Dataset: type_data (GitHub, ChrisJFarr/GoodwillComputerVision). Classes: mens jeans, mens pants, mens shirts, mens shorts, sweats, t-shirts, womens dresses, womens jeans, womens pants, womens shirts, womens shorts, womens skirts, womens sleeveless shirts.

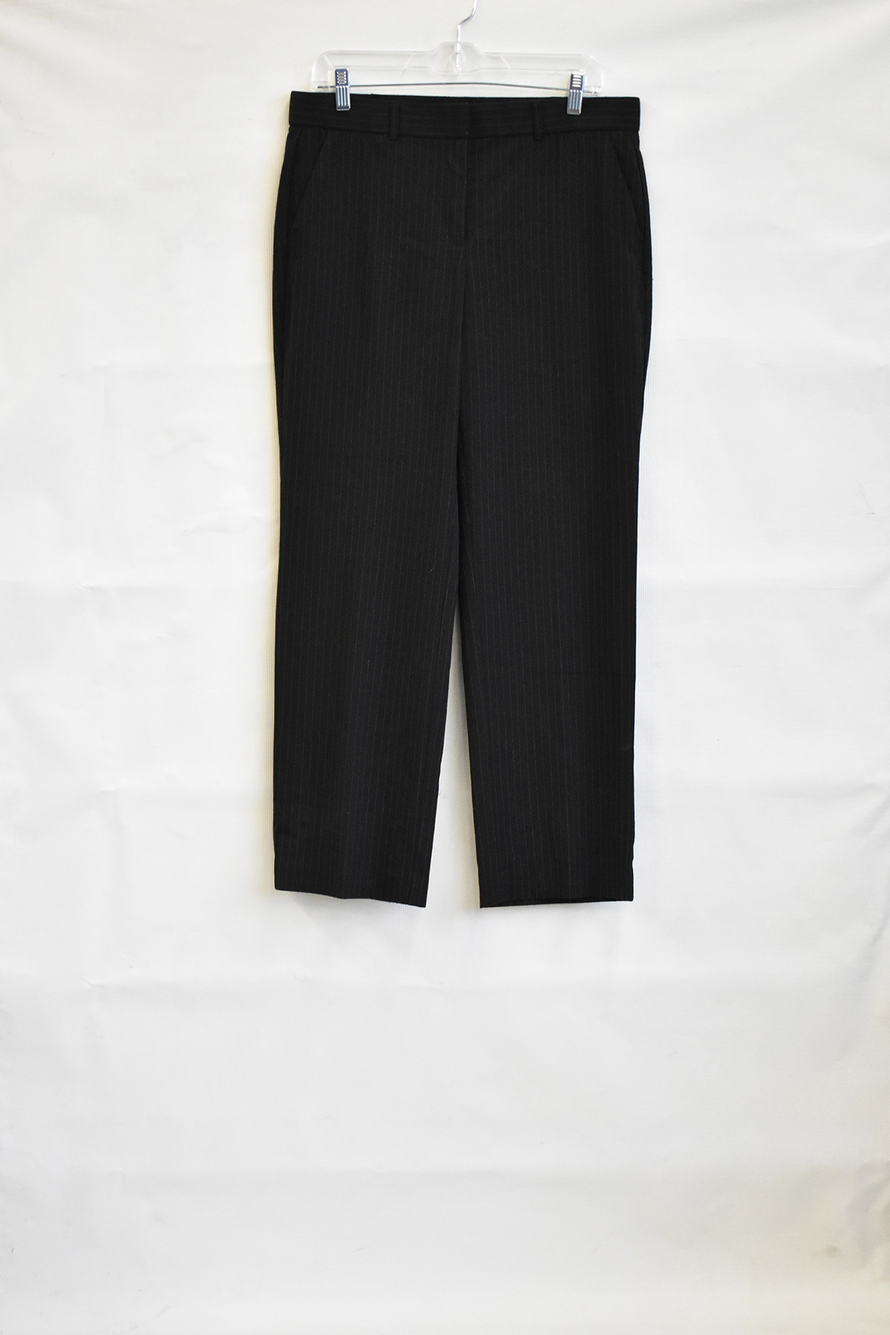
Label: womens pants

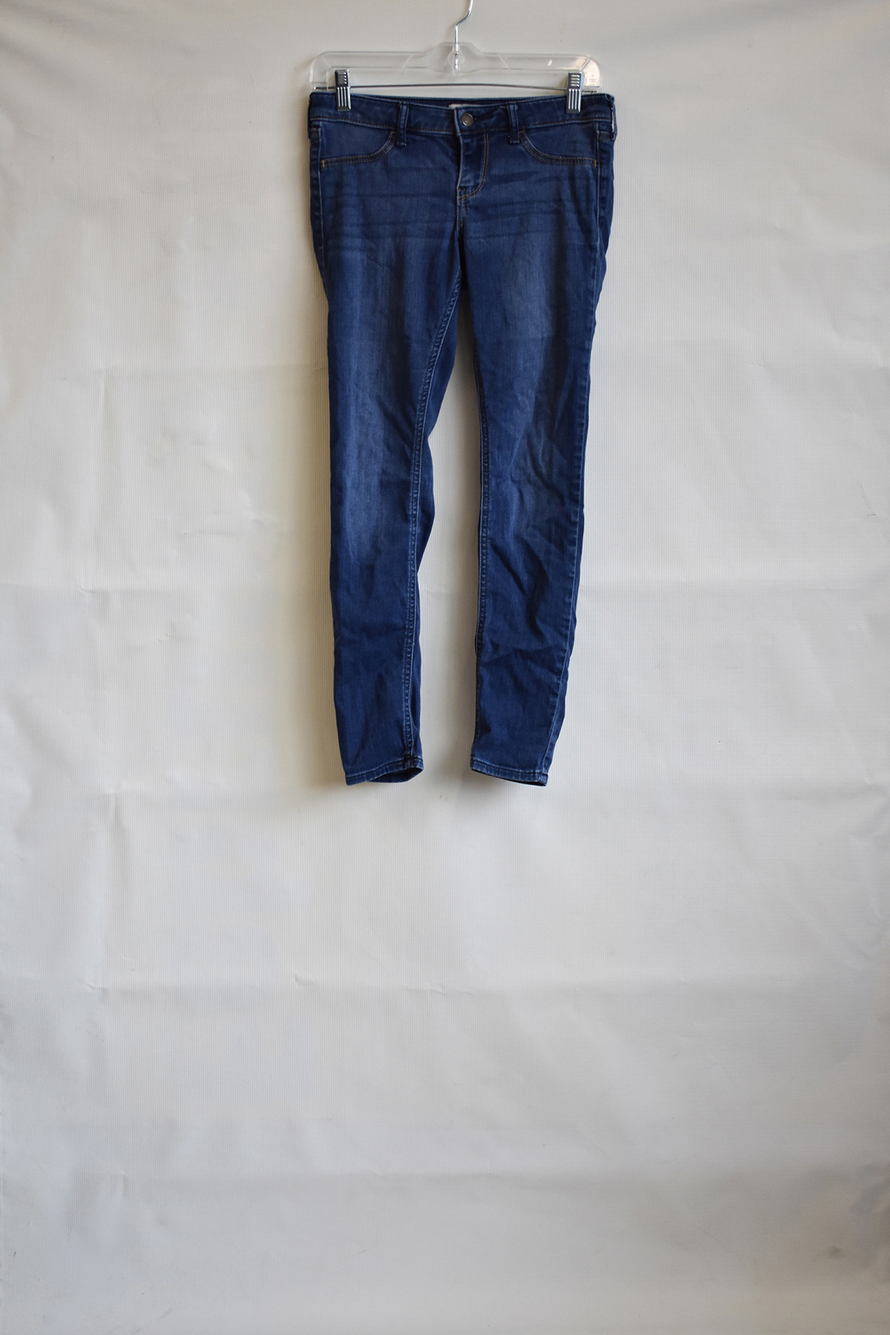
Label: womens jeans

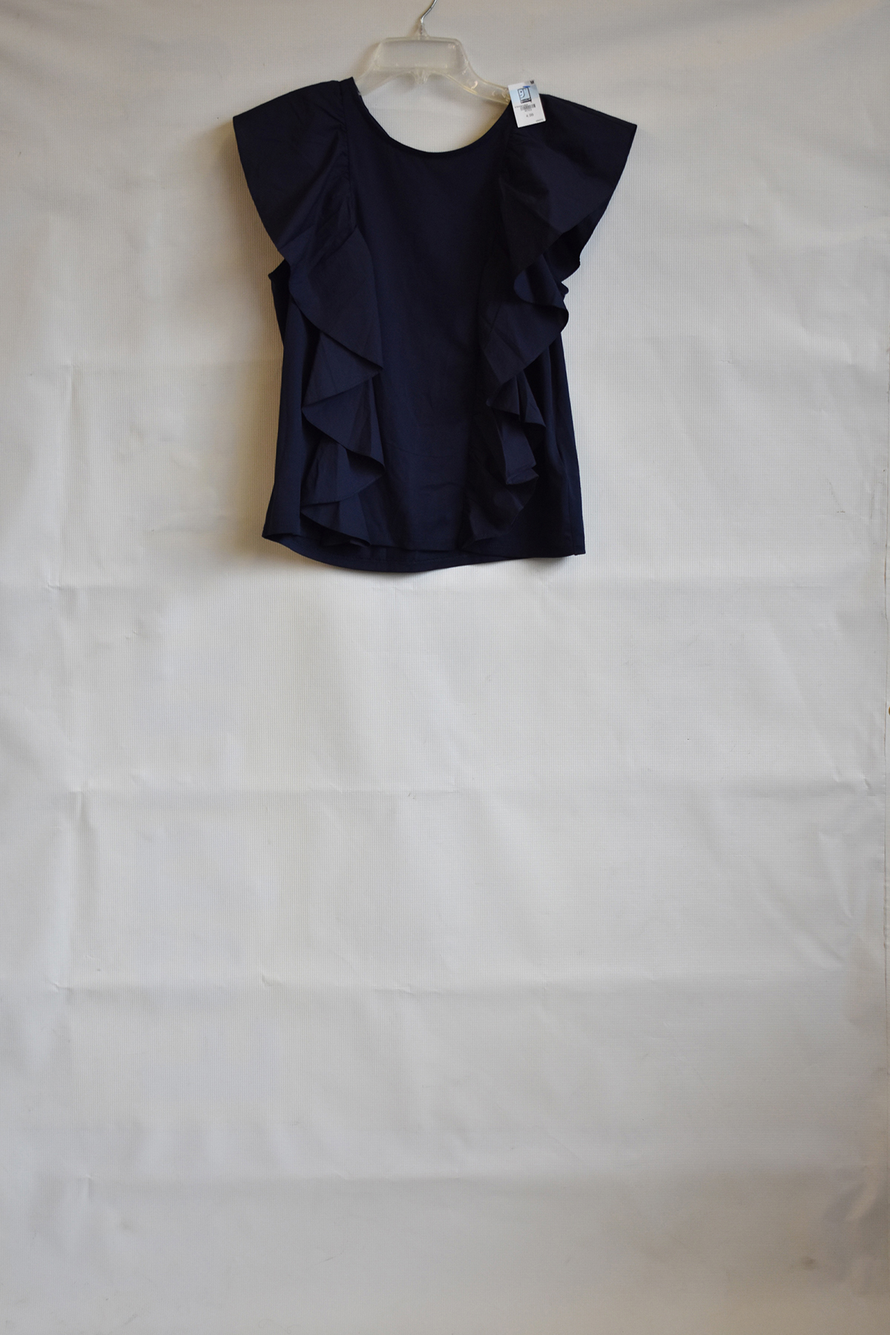
Label: womens sleeveless shirts

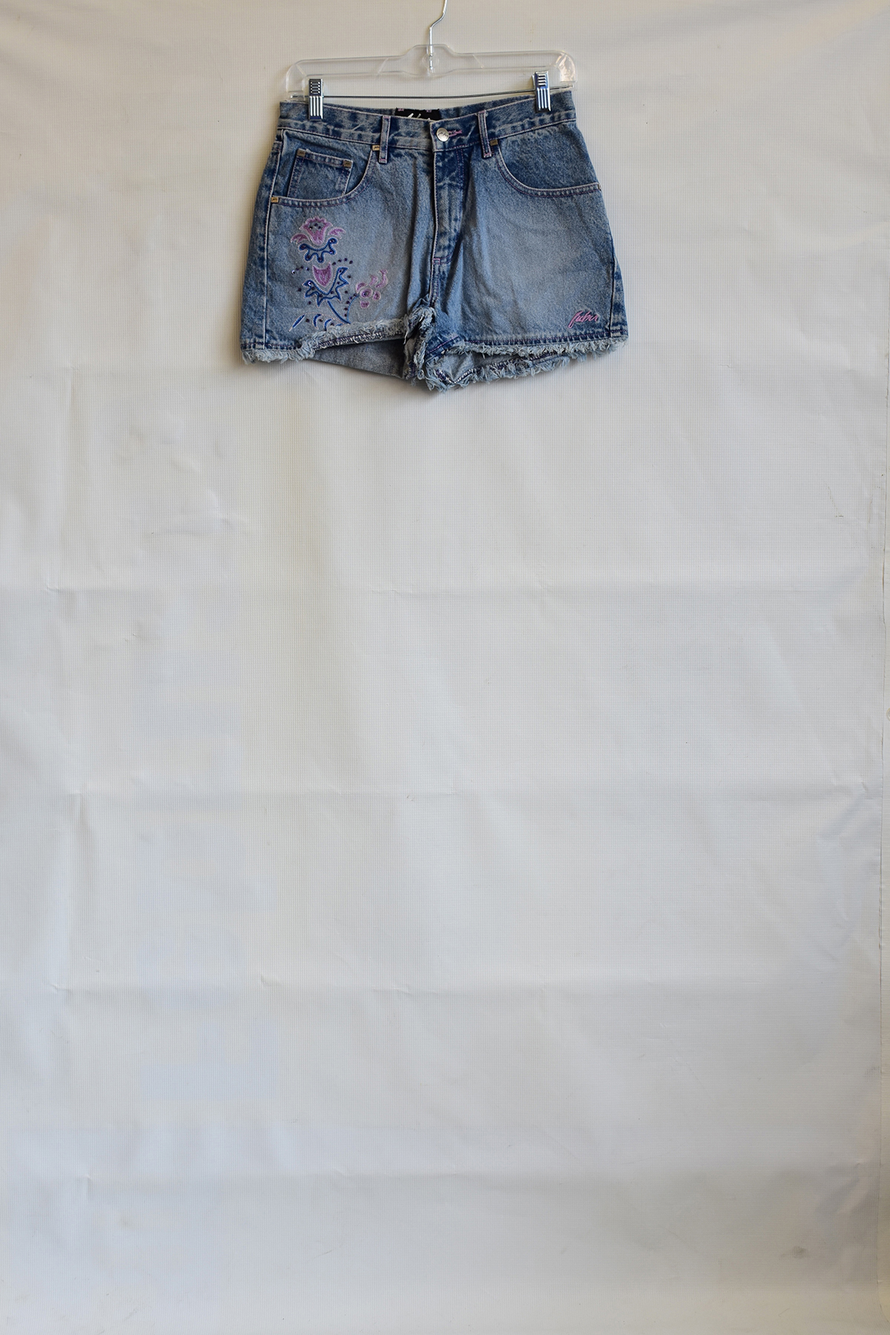
Label: womens shorts

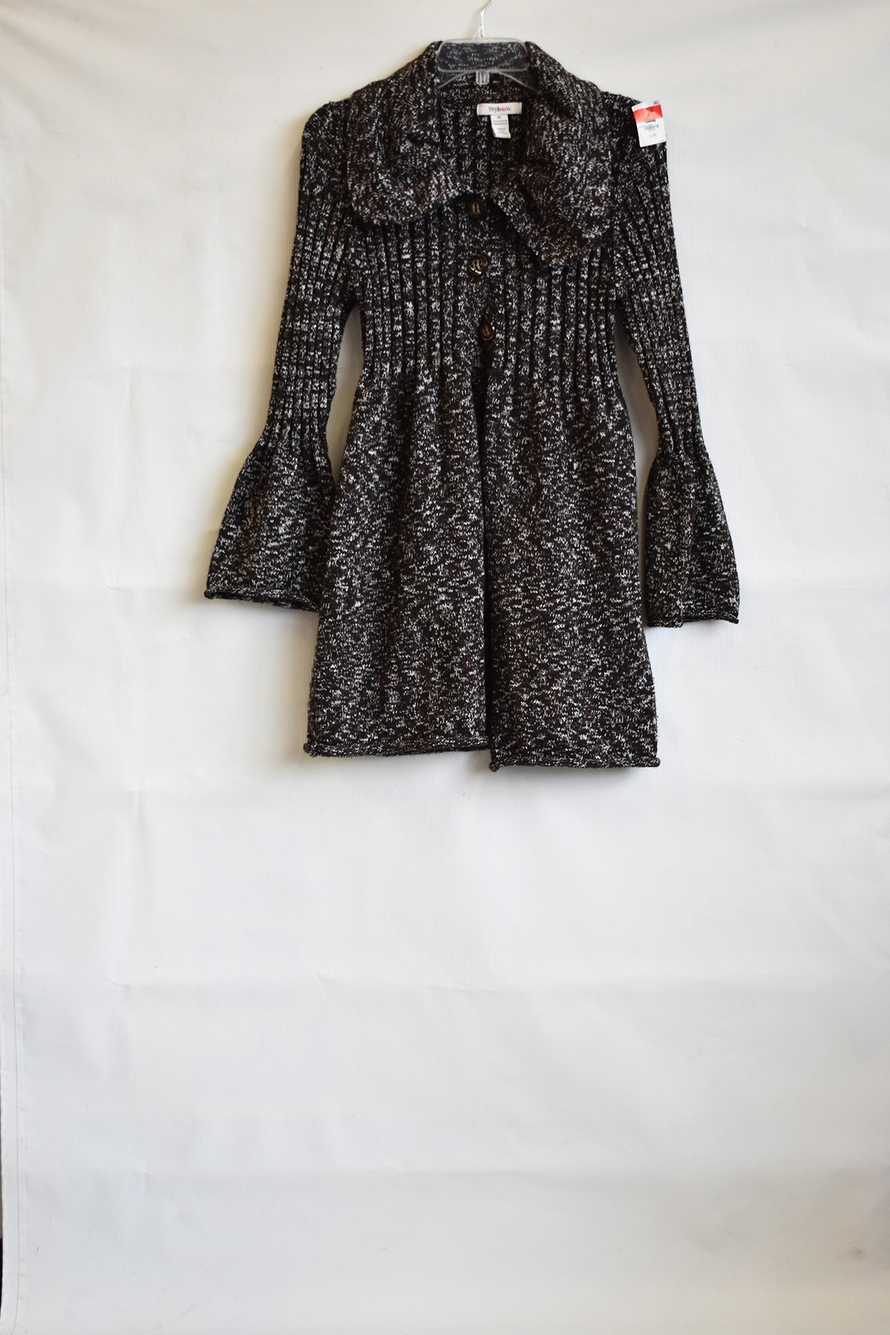
Label: womens dresses

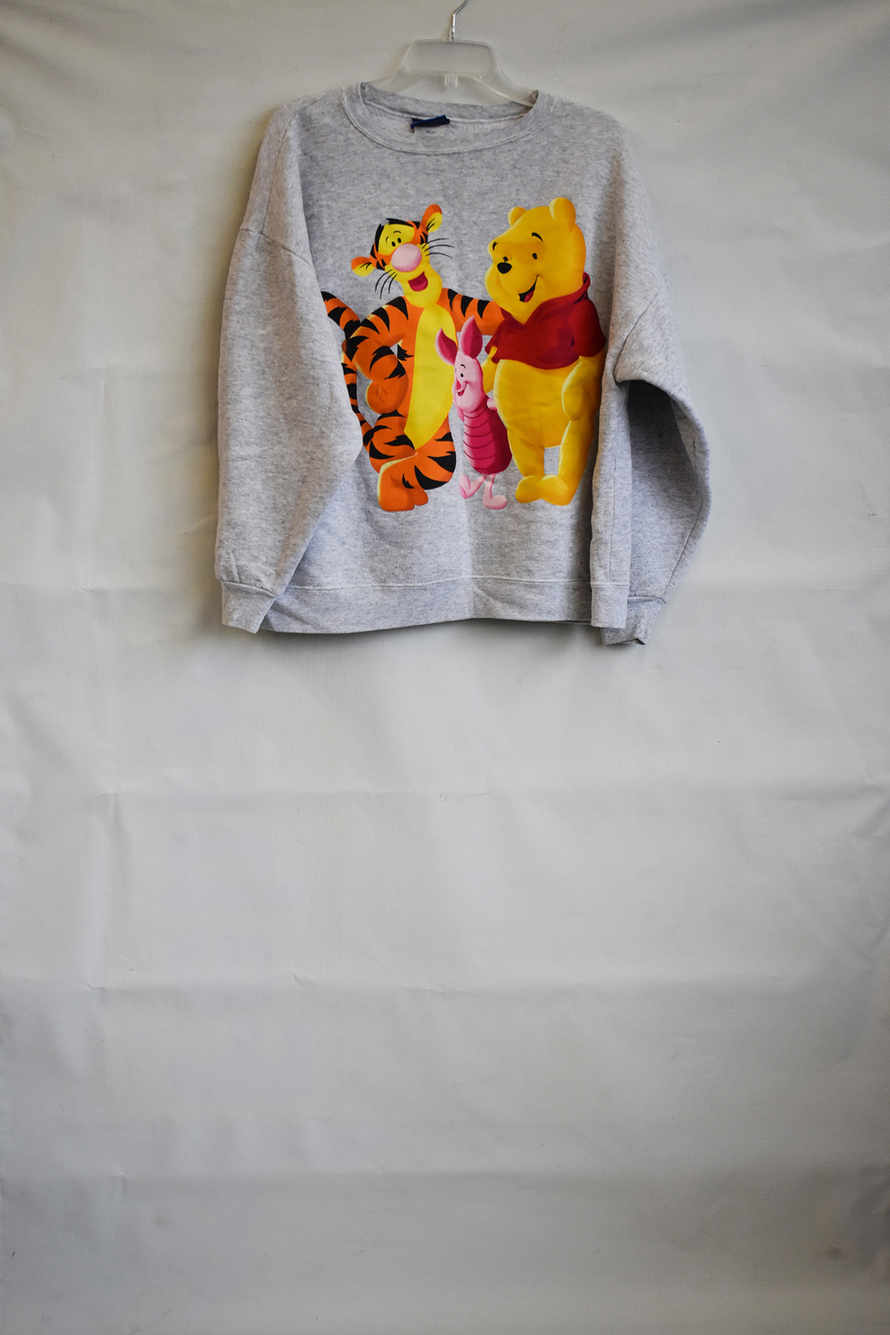
Label: sweats
